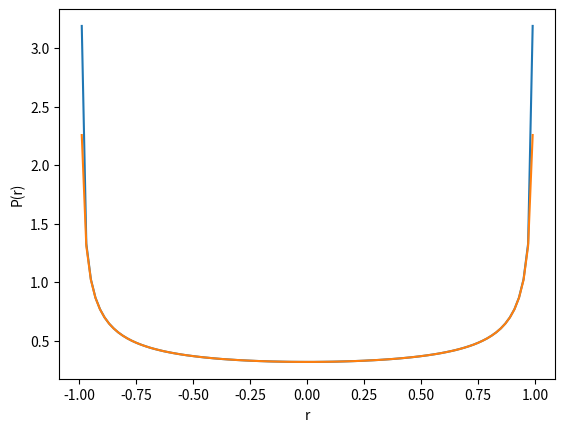

Here is the Python script that generated this plot:
import numpy as np
import matplotlib.pyplot as plt

dt = 0.1
dt2 = dt * dt
T = 2 * np.pi
nT = 10000
tf = nT * T
nsteps = int(tf/dt )
r = np.zeros(nsteps+1)
v = np.zeros(nsteps+1)
r[0] = 1.

for i in range(nsteps):
    r[i+1] = r[i] + dt * v[i] - 0.5 * dt2 * r[i]
    v[i+1] = v[i] - 0.5 * dt * (r[i+1] + r[i])

# construct histograms
binContents, bins = np.histogram(r,bins=100, density=True)
bins = [0.5 * ( bins[i-1] + bins[i]) for i in range(1,bins.size)]
bins = np.array(bins)
plt.plot(bins,binContents)
plt.plot(bins, (1./np.pi) * 1./(np.sqrt(1.-bins*bins)))
plt.xlabel('r')
plt.ylabel('P(r)')
plt.show()
